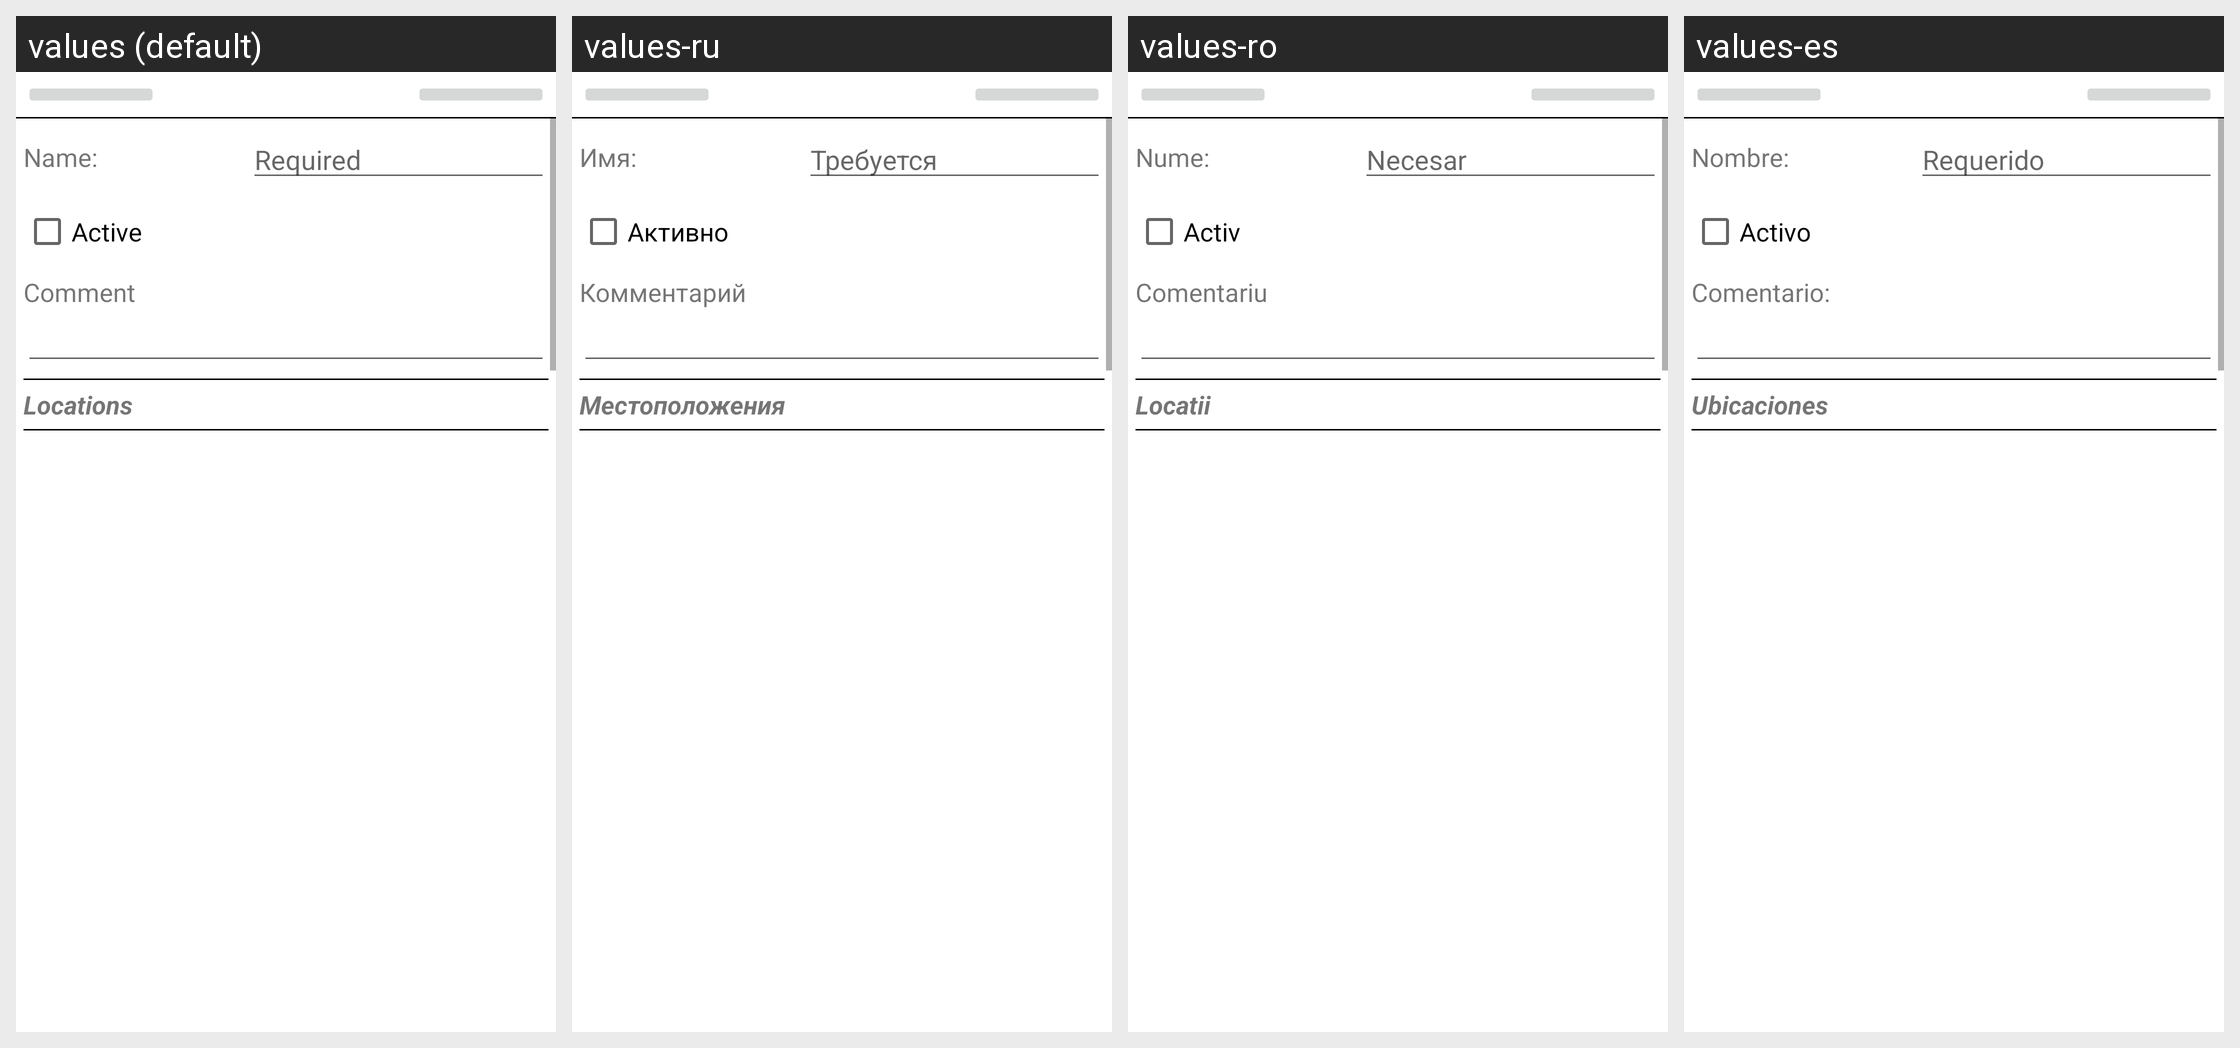

This grid shows one Android layout under several languages. Give, for every string resource on the screen, its name, the default text and each shown locale's text.
Android screen res/layout/bpartner_edit_activity_s01.xml rendered under 4 locales, left to right: values (default), values-ru, values-ro, values-es. Device: Nexus 5 (rendered at 1080×1920; each locale shown at half size, 540×960, under a caption strip naming it); theme AppTheme.
Other locales in the repository, not shown: values-de, values-hu, values-zh-rCN, values-zh-rTW.
Strings drawn on this screen, with the default value and each locale's value (text and hints the layout hard-codes, and strings that could not be matched under every locale, appear in the picture but are not listed):

GEN_NameLabel
  values: Name:
  values-ru: Имя:
  values-ro: Nume:
  values-es: Nombre:

GEN_Required
  values: Required
  values-ru: Требуется
  values-ro: Necesar
  values-es: Requerido

GEN_IsActiveLabel
  values: Active
  values-ru: Активно
  values-ro: Activ
  values-es: Activo

GEN_UserCommentLabel
  values: Comment
  values-ru: Комментарий
  values-ro: Comentariu
  values-es: Comentario:

BPartnerEditActivity_LocationsHeaderCaption
  values: Locations
  values-ru: Местоположения
  values-ro: Locatii
  values-es: Ubicaciones
